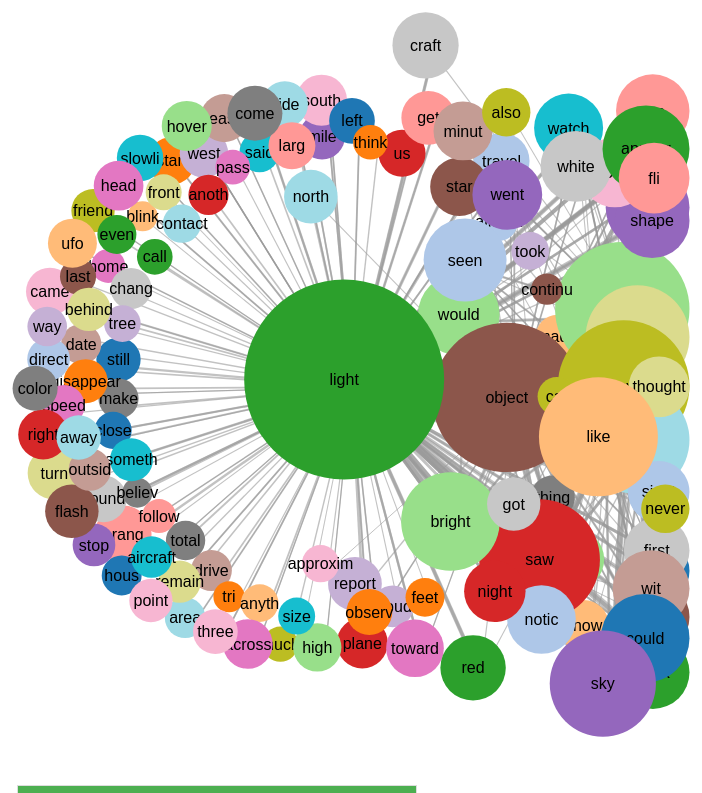
D3 v4 page, settled after 480 driven frames (8 s of simulated time); the page loaded 1 data file(s).



var comments = [];
var chosenComments = [];
var chosenWord = "No Word Selected"

var linkSet = {}

var svg = d3.select("svg"),
    width = +svg.attr("width"),
    height = +svg.attr("height");

var color = d3.scaleOrdinal(d3.schemeCategory20);

var minRadius = 15;
var maxRadius = 100;
var minLinkWidth = 1
var maxLinkWidth = 30

var simulation = d3.forceSimulation()
    .force("link", d3.forceLink().id(function(d) { return d.id; }).distance(200))
    .force("charge", d3.forceManyBody().strength(-250))
    .force("center", d3.forceCenter(width / 2, height / 2));

function createlinkSet(links) {
  result = new Set();
  links.forEach(link => {
    source = link['source'];
    target = link['target'];
    sourceTarget = source + ' ' + target;
    targetSource = target + ' ' +  source;
    result.add(sourceTarget);
    result.add(targetSource);
  })
  return result;
}

d3.json("force.json", function(error, graph) {
  if (error) throw error;

  linkSet = createlinkSet(graph.links);

  var minGroup = Math.min.apply(Math, graph.nodes.map(function(d){return d["group"];}));
  var maxGroup = Math.max.apply(Math, graph.nodes.map(function(d){return d["group"];}));
  var minValue = Math.min.apply(Math, graph.links.map(function(d){return d["value"];}));
  var maxValue = Math.max.apply(Math, graph.links.map(function(d){return d["value"];}));
  
  var rScale = d3.scaleSqrt()
    .domain([minGroup, maxGroup])
    .range([minRadius, maxRadius]);

  var linkScale = d3.scaleLinear()
    .domain([minValue, maxValue])
    .range([minLinkWidth, maxLinkWidth]);

  var link = svg.append("g")
      .attr("class", "links")
    .selectAll("line")
    .data(graph.links)
    .enter().append("line")
      .attr("stroke", "#999")
      .attr("stroke-width", function(d) { return linkScale(d.value); })
      .attr("stroke-opacity", 0.6)
      ;

  var div = d3.select("body").append("div") 
    .attr("class", "tooltip")       
    .style("opacity", 0);

  var node = svg.selectAll(".node")
    .data(graph.nodes)
    .enter().append("g")
      .attr("class", "node")
      .call(d3.drag()
          .on("start", dragstarted)
          .on("drag", dragged)
          .on("end", dragended))
      .on("click", function(d) {
        circleClicked(d)
      })
      ;;

  node.append("circle")
      .attr("r", function(d) {return rScale(d.group)})
      .attr("fill", function(d) { return color(d.group); })
      .on("mouseover", function(d) {    
          div.transition()    
              .duration(20)    
              .style("opacity", 1);    
          div.html("word: " + d.id + '\n' + "count: " +d.group*100000)  
              .style("left", (d3.event.pageX) + "px")   
              .style("top", (d3.event.pageY - 28) + "px");  
          })          
      .on("mouseout", function(d) {   
          div.transition()    
              .duration(500)    
              .style("opacity", 0); 
      });


  node.append("title")
      .text(function(d) { return d.id; });

  node.append("text")
    .attr("clip-path", function(d) { return "url(#clip-" + d.id + ")"; })
      .attr("dx", 0)
      .attr("dy", ".35em")
      .text(function(d) { return d.id; });

  simulation
      .nodes(graph.nodes)
      .on("tick", ticked);

  simulation.force("link")
      .links(graph.links);

  function ticked() {
    link
        .attr("x1", function(d) { return d.source.x; })
        .attr("y1", function(d) { return d.source.y; })
        .attr("x2", function(d) { return d.target.x; })
        .attr("y2", function(d) { return d.target.y; });

    node
        .attr("cx", function(d) { 
          return d.x = Math.max(
            rScale(d.group) + minRadius/2, 
            Math.min(width - rScale(d.group), d.x) - minRadius/2
          ); 
        })
        .attr("cy", function(d) { 
          return d.y = Math.max(
            rScale(d.group) + minRadius/2, 
            Math.min(height - rScale(d.group), d.y) - minRadius/2
          ); 
        })
        .attr("transform", function(d) { return "translate(" + d.x + "," + d.y + ")"; });
  }
});

function dragstarted(d) {
  if (!d3.event.active) simulation.alphaTarget(0.3).restart();
  d.fx = d.x;
  d.fy = d.y;
}

function dragged(d) {
  d.fx = d3.event.x;
  d.fy = d3.event.y;
}

function dragended(d) {
  if (!d3.event.active) simulation.alphaTarget(0);
  d.fx = null;
  d.fy = null;
}

function linkExists(word1, word2){
  word12 = word1 + ' ' + word2;
  return linkSet.has(word12);
}

function getColorForWord(chosenCircleID, d) {
  if (d.id == chosenCircleID) {
    return "black";
  } else if(linkExists(chosenCircleID, d.id)) {
    return "black";
  } else {
    return color(d.group);
  }
}

function getStrokeOpacity(word, d) {
  if (word == d.source.id || word == d.target.id) {
    return 1.0;
  } else {
    return 0.6;
  }
}

function getStroke(word, d) {
  if (word == d.source.id || word == d.target.id) {
    return "black";
  } else {
    return "#999";
  }
}
  

function updateCircles(chosenCircleID) {
  d3.selectAll("circle")
    .attr("stroke", function(d) { return getColorForWord(chosenCircleID, d); })
    .attr("stroke-width", function(d) { return d.id == chosenCircleID ? "5px" : "2.5px"; })
    ;
  d3.selectAll("line")
    .attr("stroke", function(d) { return getStroke(chosenCircleID, d); })
    .attr("stroke-opacity", d => getStrokeOpacity(chosenCircleID, d))
    ;
}

function circleClicked(d) {
  updateCircles(d.id);
  if (comments) {
    chosenWord = d["id"];
    chosenComments = comments.filter(function(comment) { 
      if (comment) {
        return comment.includes(" " + chosenWord);
      } else {
        return false;
      }
    });
    updateChosenWord(chosenWord, chosenComments.length);
    updateComments(chosenComments);
  }
}

d3.json("comments_common_500.json", function(error, data) {
  comments = data
  console.log("Loaded comments: " + comments.length)
})

var commentTable = d3.select('#commentDiv')
  .append('table')
  .attr('id', 'table')
  ;

var commentTableHead = commentTable.append('thead')
  .append('tr')
  .append('th')
  .attr('id', 'commentHeadText')
  .text(chosenWord)
  ;
var commentTableBody = commentTable.append('tbody');


function updateChosenWord(chosenWord, numChosenComments) {    
  d3.select("#commentHeadText")
    .text(chosenWord)
    ;
}

function createCommentHTML(comment, word) {
  var regex = new RegExp(" " + word, 'ig');
  var replacement = "<span class=green> " + word + "</span>";
  return comment.replace(regex, replacement);
}

function updateComments(chosenComments) {
  var rows = commentTableBody.selectAll('tr')
    .data(shuffle(chosenComments))
    ;

  rows.exit()
    .remove();

  rows
    .enter()
    .append('tr')
    .merge(rows)
    .html(d => "<td>" + createCommentHTML(d, chosenWord) + "</td>");
}

updateComments(chosenComments);
updateChosenWord(chosenWord, chosenComments.length);

// Borrowed from https://stackoverflow.com/questions/2450954/how-to-randomize-shuffle-a-javascript-array
function shuffle(array) {
  var currentIndex = array.length, temporaryValue, randomIndex;

  // While there remain elements to shuffle...
  while (0 !== currentIndex) {

    // Pick a remaining element...
    randomIndex = Math.floor(Math.random() * currentIndex);
    currentIndex -= 1;

    // And swap it with the current element.
    temporaryValue = array[currentIndex];
    array[currentIndex] = array[randomIndex];
    array[randomIndex] = temporaryValue;
  }

  return array;
}






### data: force.json
{
 "nodes": [
  {
   "id": "go",
   "group": 0.3718
  },
  {
   "id": "travel",
   "group": 0.298
  },
  {
   "id": "start",
   "group": 0.2383
  },
  {
   "id": "made",
   "group": 0.2096
  },
  {
   "id": "call",
   "group": 0.1659
  },
  {
   "id": "look",
   "group": 1.171
  },
  {
   "id": "plane",
   "group": 0.2625
  },
  {
   "id": "two",
   "group": 0.4432
  },
  "... 112 more items"
 ],
 "links": [
  {
   "source": "light",
   "target": "light",
   "value": 4.688
  },
  {
   "source": "object",
   "target": "object",
   "value": 2.376
  },
  {
   "source": "light",
   "target": "move",
   "value": 1.675
  },
  {
   "source": "light",
   "target": "object",
   "value": 1.548
  },
  {
   "source": "light",
   "target": "like",
   "value": 1.504
  },
  {
   "source": "light",
   "target": "see",
   "value": 1.504
  },
  {
   "source": "light",
   "target": "look",
   "value": 1.455
  },
  {
   "source": "look",
   "target": "light",
   "value": 1.443
  },
  "... 492 more items"
 ]
}